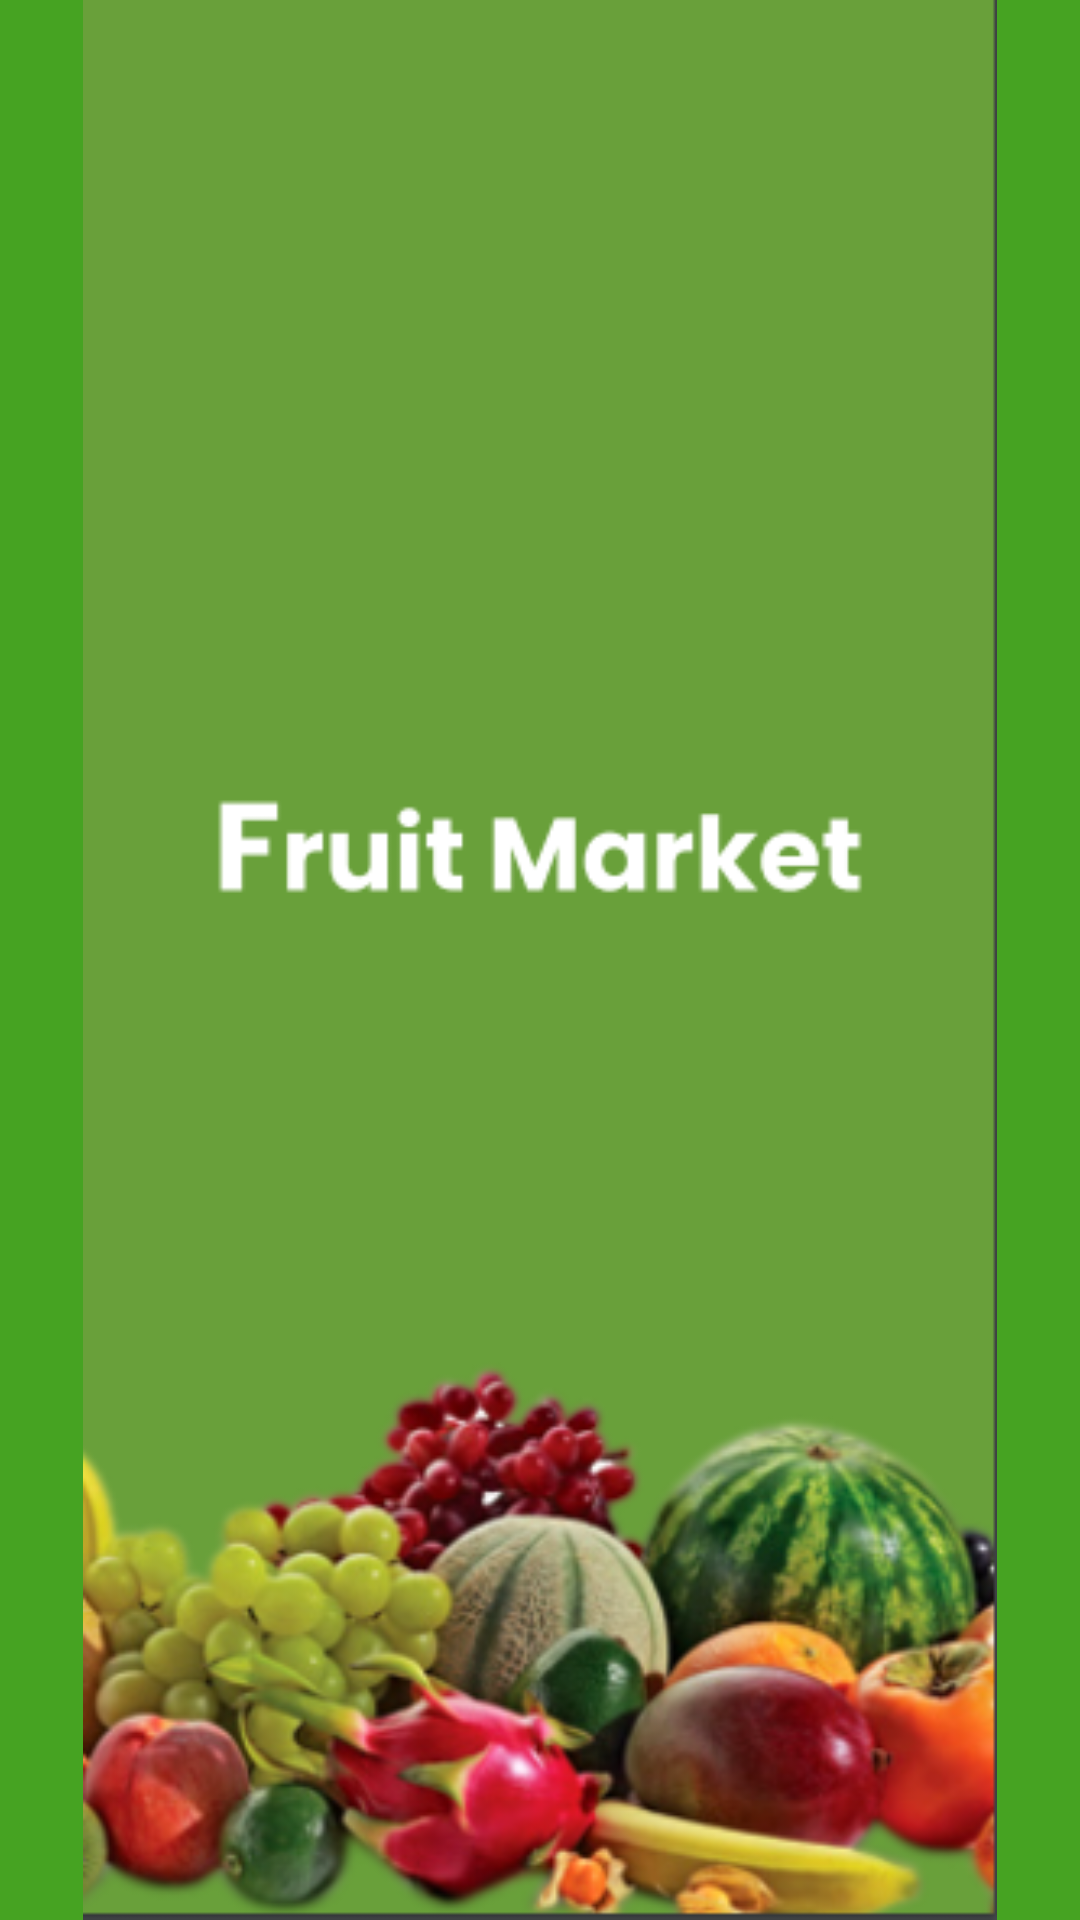

This screen was rendered from an Android layout file. Write that file and the resources it references.
<!-- AndroidManifest.xml: application theme Theme.FruitMarket -->
<!-- res/layout/activity_start.xml -->
<?xml version="1.0" encoding="utf-8"?>
<androidx.constraintlayout.widget.ConstraintLayout xmlns:android="http://schemas.android.com/apk/res/android"
    xmlns:app="http://schemas.android.com/apk/res-auto"
    xmlns:tools="http://schemas.android.com/tools"
    android:layout_width="match_parent"
    android:background="@color/green"
    android:layout_height="match_parent"
    tools:context=".Fragments.Splash.Start_Activity">




    <ImageView
        android:id="@+id/imageView"
        android:layout_width="match_parent"
        android:layout_height="match_parent"
        android:src="@drawable/picture5" />

</androidx.constraintlayout.widget.ConstraintLayout>
<!-- resources referenced by this layout -->
<resources>
  <color name="green">#FF46A322</color>
  <!-- drawable picture5: png bitmap (drawable, 103063 bytes) -->
  <style name="Theme.FruitMarket" parent="Theme.MaterialComponents.DayNight.DarkActionBar">
          
          <item name="colorPrimary">@color/purple_500</item>
          <item name="colorPrimaryVariant">@color/purple_700</item>
          <item name="colorOnPrimary">@color/white</item>
          
          <item name="colorSecondary">@color/teal_200</item>
          <item name="colorSecondaryVariant">@color/teal_700</item>
          <item name="colorOnSecondary">@color/black</item>
          
          <item name="android:statusBarColor" tools:targetApi="l">?attr/colorPrimaryVariant</item>
          
      </style>
  <color name="purple_500">#FF6200EE</color>
  <color name="purple_700">#FF3700B3</color>
  <color name="white">#FFFFFFFF</color>
  <color name="teal_200">#FF03DAC5</color>
  <color name="teal_700">#FF018786</color>
  <color name="black">#FF000000</color>
</resources>
